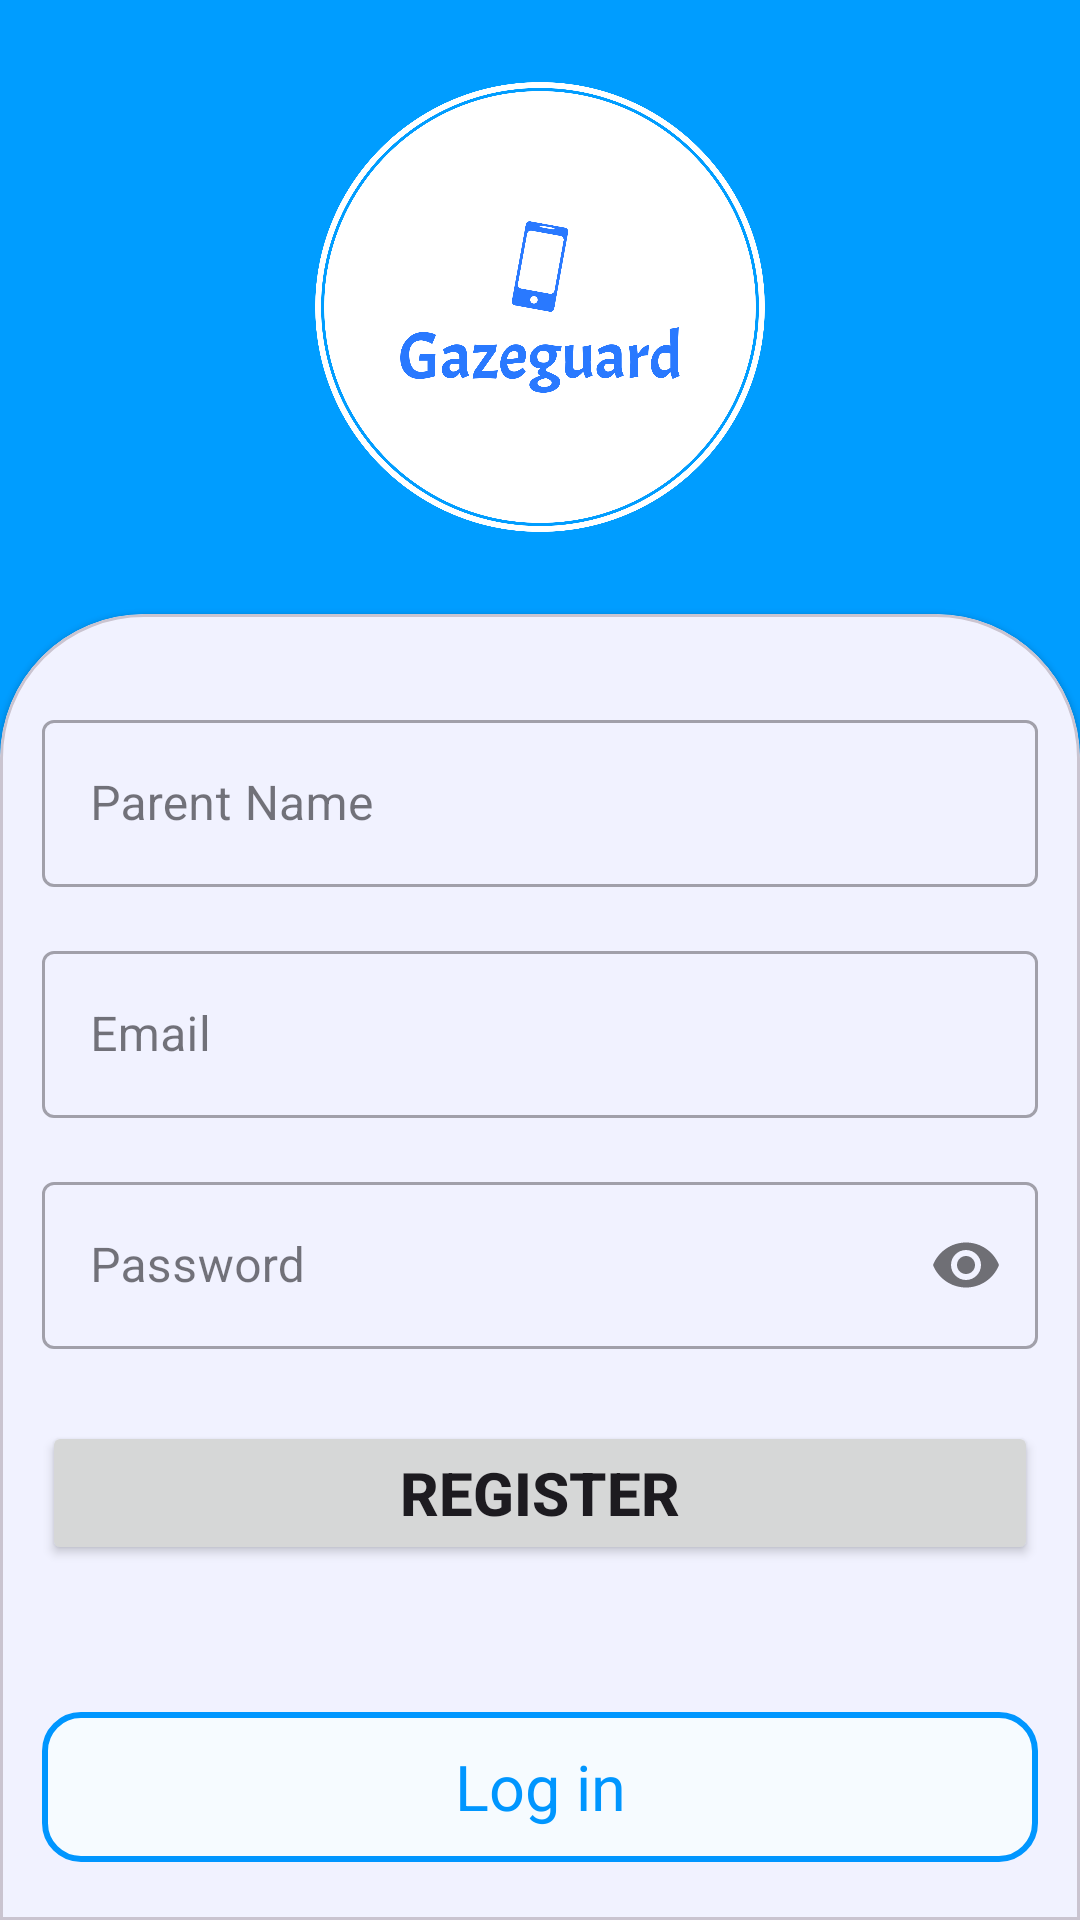

Android layout source for this screen:
<!-- AndroidManifest.xml: application theme Theme.ProjectApp -->
<!-- res/layout/activity_register.xml -->
<?xml version="1.0" encoding="utf-8"?>
<androidx.constraintlayout.widget.ConstraintLayout xmlns:android="http://schemas.android.com/apk/res/android"
    xmlns:app="http://schemas.android.com/apk/res-auto"
    xmlns:tools="http://schemas.android.com/tools"
    android:id="@+id/main"
    android:layout_width="match_parent"
    android:layout_height="match_parent"
    android:background="@color/app_theme"
    tools:context="com.pytorch.project.gazeguard.auth.RegisterActivity">

    <androidx.constraintlayout.widget.Guideline
        android:id="@+id/guideline"
        android:layout_width="wrap_content"
        android:layout_height="wrap_content"
        android:orientation="horizontal"
        app:layout_constraintGuide_percent="0.32" />

    <ImageView
        android:id="@+id/appLogo"
        android:layout_width="150sp"
        android:layout_height="150sp"
        android:layout_gravity="center"
        android:layout_marginStart="130dp"
        android:layout_marginTop="40dp"
        android:layout_marginEnd="130dp"
        android:layout_marginBottom="40dp"
        android:background="@drawable/logo2"
        android:contentDescription="App logo"
        app:layout_constraintBottom_toTopOf="@+id/cardView"
        app:layout_constraintEnd_toEndOf="parent"
        app:layout_constraintStart_toStartOf="parent"
        app:layout_constraintTop_toTopOf="parent"
        app:shapeAppearanceOverlay="@style/roundedImageView" />

    <com.google.android.material.card.MaterialCardView
        android:id="@+id/cardView"
        style="@style/custom_card_view_style"
        android:layout_width="match_parent"
        android:layout_height="0dp"
        app:layout_constraintBottom_toBottomOf="parent"
        app:layout_constraintTop_toTopOf="@+id/guideline"
        app:layout_constraintVertical_bias="0.0"
        tools:layout_editor_absoluteX="0dp">

        <androidx.constraintlayout.widget.ConstraintLayout
            android:layout_width="match_parent"
            android:layout_height="match_parent">

            
            <com.google.android.material.textfield.TextInputLayout
                android:id="@+id/textInputLayoutFullName"
                android:layout_width="match_parent"
                android:layout_height="wrap_content"
                android:layout_marginTop="16dp"
                app:layout_constraintEnd_toEndOf="parent"
                app:layout_constraintStart_toStartOf="parent"
                app:layout_constraintTop_toTopOf="parent"
                style="@style/Widget.MaterialComponents.TextInputLayout.OutlinedBox">

                <com.google.android.material.textfield.TextInputEditText
                    android:id="@+id/fullName"
                    android:layout_width="match_parent"
                    android:layout_height="wrap_content"
                    android:hint="@string/parent_name"
                    android:inputType="textPersonName"/>
            </com.google.android.material.textfield.TextInputLayout>

            
            <com.google.android.material.textfield.TextInputLayout
                android:id="@+id/textInputLayout6"
                android:layout_width="match_parent"
                android:layout_height="wrap_content"
                android:layout_marginTop="16dp"
                app:layout_constraintEnd_toEndOf="parent"
                app:layout_constraintStart_toStartOf="parent"
                app:layout_constraintTop_toBottomOf="@id/textInputLayoutFullName"
                style="@style/Widget.MaterialComponents.TextInputLayout.OutlinedBox">

                <com.google.android.material.textfield.TextInputEditText
                    android:id="@+id/email"
                    android:layout_width="match_parent"
                    android:layout_height="wrap_content"
                    android:hint="@string/email"
                    android:inputType="textEmailAddress" />
            </com.google.android.material.textfield.TextInputLayout>

            
            <com.google.android.material.textfield.TextInputLayout
                android:id="@+id/textInputLayout7"
                android:layout_width="match_parent"
                android:layout_height="wrap_content"
                android:layout_marginTop="16dp"
                app:passwordToggleEnabled="true"
                app:layout_constraintEnd_toEndOf="parent"
                app:layout_constraintStart_toStartOf="parent"
                app:layout_constraintTop_toBottomOf="@+id/textInputLayout6"
                style="@style/Widget.MaterialComponents.TextInputLayout.OutlinedBox">

                <com.google.android.material.textfield.TextInputEditText
                    android:id="@+id/password"
                    android:layout_width="match_parent"
                    android:layout_height="wrap_content"
                    android:hint="@string/password"
                    android:inputType="textPassword" />
            </com.google.android.material.textfield.TextInputLayout>

            <ProgressBar
                android:id="@+id/progressBar"
                android:layout_width="wrap_content"
                android:layout_height="wrap_content"
                android:indeterminateTint="@color/bright_blue"
                android:visibility="gone"
                app:layout_constraintBottom_toTopOf="@id/btn_register"
                app:layout_constraintEnd_toEndOf="parent"
                app:layout_constraintStart_toStartOf="parent"
                app:layout_constraintTop_toBottomOf="@id/textInputLayout7"
                app:layout_constraintVertical_bias="5" />

            <Button
                android:id="@+id/btn_register"
                android:layout_width="match_parent"
                android:layout_height="wrap_content"
                android:layout_marginTop="24dp"
                android:text="@string/register"
                android:textSize="20sp"
                android:textStyle="bold"
                app:layout_constraintEnd_toEndOf="parent"
                app:layout_constraintHorizontal_bias="0.0"
                app:layout_constraintStart_toStartOf="parent"
                app:layout_constraintTop_toBottomOf="@id/textInputLayout7" />


            <TextView
                android:id="@+id/loginNow"
                android:layout_width="0dp"
                android:layout_height="50dp"
                android:background="@drawable/button_border"
                android:clickable="true"
                android:focusable="true"
                android:gravity="center"
                android:text="@string/login"
                android:textColor="@color/bright_blue"
                android:textSize="21sp"
                app:layout_constraintBottom_toBottomOf="parent"
                app:layout_constraintEnd_toEndOf="parent"
                app:layout_constraintHorizontal_bias="0.0"
                app:layout_constraintStart_toStartOf="parent"
                app:layout_constraintTop_toBottomOf="@+id/btn_register"
                app:layout_constraintVertical_bias="0.902" />

        </androidx.constraintlayout.widget.ConstraintLayout>

    </com.google.android.material.card.MaterialCardView>

</androidx.constraintlayout.widget.ConstraintLayout>
<!-- resources referenced by this layout -->
<resources>
  <color name="app_theme">#009dff</color>
  <color name="bright_blue">#0096FF</color>
  <!-- drawable button_border (drawable) -->
  <?xml version="1.0" encoding="utf-8"?>
  <shape xmlns:android="http://schemas.android.com/apk/res/android"
      android:shape="rectangle">
  
      <solid android:color="@color/edit_text_background"/>
      <corners android:radius="12dp"/>
      <stroke android:width="2dp"
          android:color="@color/bright_blue"/>
  
  </shape>
  <!-- drawable logo2: png bitmap (drawable, 74946 bytes) -->
  <string name="email">Email</string>
  <string name="login">Log in</string>
  <string name="parent_name">Parent Name</string>
  <string name="password">Password</string>
  <string name="register">Register</string>
  <style name="custom_card_view_style" parent="Widget.MaterialComponents.CardView">
          <item name="shapeAppearanceOverlay">@style/custom_card_view</item>
      </style>
  <style name="roundedImageView">
          <item name="cornerFamily">rounded</item>
          <item name="cornerSize">50%</item>
      </style>
  <style name="Theme.ProjectApp" parent="Base.Theme.ProjectApp" />
  <color name="edit_text_background">#f6fbff</color>
  <style name="custom_card_view" parent="">
          <item name="cornerFamily">rounded</item>
          <item name="cornerSizeTopLeft">48dp</item>
          <item name="cornerSizeTopRight">48dp</item>
          <item name="cornerSizeBottomLeft">0dp</item>
          <item name="cornerSizeBottomRight">0dp</item>
      </style>
  <style name="Base.Theme.ProjectApp" parent="Theme.Material3.Light.NoActionBar">
          
          
          <item name="colorPrimary">@color/app_theme</item>
          <item name="android:textColorSecondary">@color/white</item>
          <item name="actionBarWidgetTheme">@style/MyActionWidgetTheme</item>
      </style>
  <color name="white">#FFFFFFFF</color>
  <style name="MyActionWidgetTheme" parent="Widget.AppCompat.ActionButton.Overflow">
          <item name="android:textColor">#EC0000</item>
      </style>
</resources>
